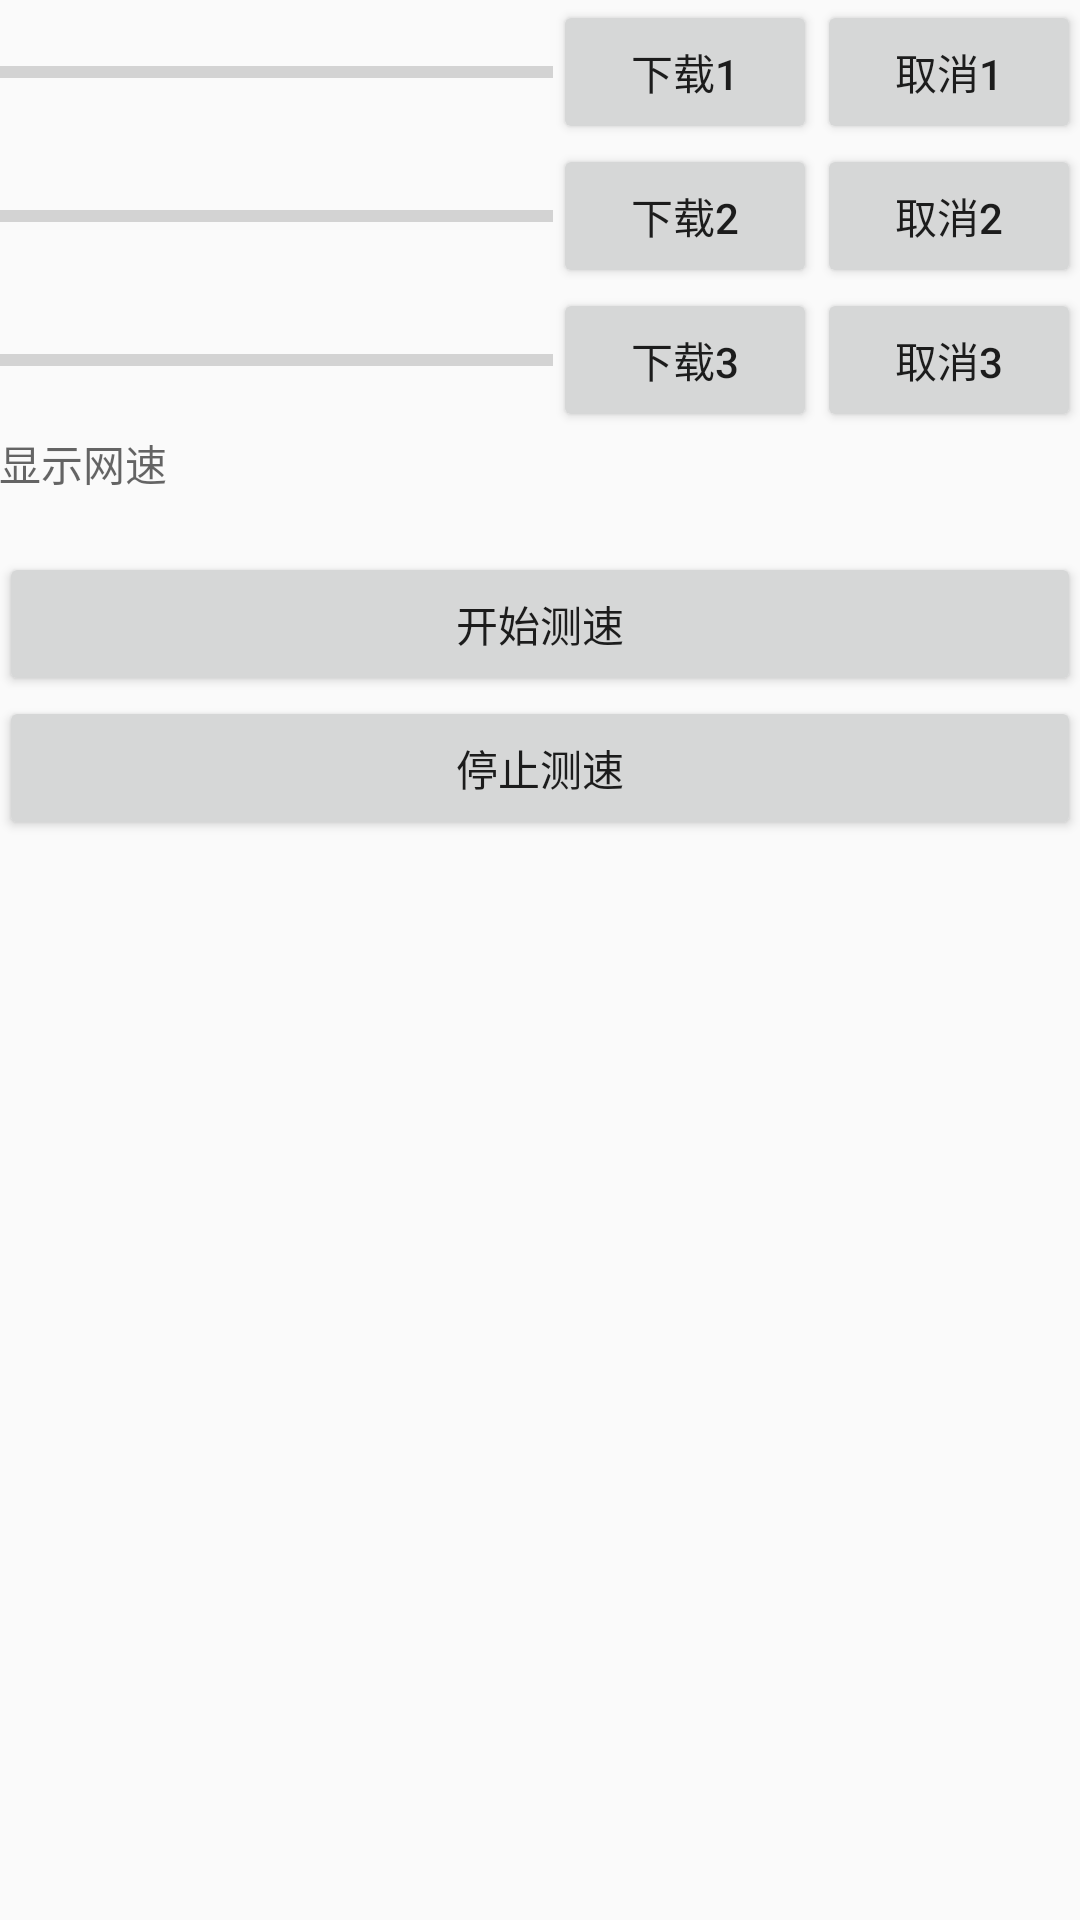

Layout XML and referenced resources for this Android screen:
<!-- AndroidManifest.xml: application theme AppTheme -->
<!-- res/layout/activity_ok_http3_download.xml -->
<?xml version="1.0" encoding="utf-8"?>
<layout>

    <data>

    </data>

    <LinearLayout xmlns:android="http://schemas.android.com/apk/res/android"
        android:id="@+id/activity_main"
        android:layout_width="match_parent"
        android:layout_height="match_parent"
        android:orientation="vertical"
        android:paddingBottom="@dimen/activity_vertical_margin"
        android:paddingLeft="@dimen/activity_horizontal_margin"
        android:paddingRight="@dimen/activity_horizontal_margin"
        android:paddingTop="@dimen/activity_vertical_margin">

        <LinearLayout
            android:layout_width="match_parent"
            android:layout_height="wrap_content"
            android:orientation="horizontal">

            <ProgressBar
                android:id="@+id/main_progress1"
                style="@style/Widget.AppCompat.ProgressBar.Horizontal"
                android:layout_width="0dp"
                android:layout_height="match_parent"
                android:layout_weight="1" />

            <Button
                android:id="@+id/main_btn_down1"
                android:layout_width="wrap_content"
                android:layout_height="wrap_content"
                android:onClick="onClick"
                android:text="下载1" />

            <Button
                android:id="@+id/main_btn_cancel1"
                android:layout_width="wrap_content"
                android:layout_height="wrap_content"
                android:onClick="onClick"
                android:text="取消1" />
        </LinearLayout>

        <LinearLayout
            android:layout_width="match_parent"
            android:layout_height="wrap_content"
            android:orientation="horizontal">

            <ProgressBar
                android:id="@+id/main_progress2"
                style="@style/Widget.AppCompat.ProgressBar.Horizontal"
                android:layout_width="0dp"
                android:layout_height="match_parent"
                android:layout_weight="1" />

            <Button
                android:id="@+id/main_btn_down2"
                android:layout_width="wrap_content"
                android:layout_height="wrap_content"
                android:onClick="onClick"
                android:text="下载2" />

            <Button
                android:id="@+id/main_btn_cancel2"
                android:layout_width="wrap_content"
                android:layout_height="wrap_content"
                android:onClick="onClick"
                android:text="取消2" />
        </LinearLayout>

        <LinearLayout
            android:layout_width="match_parent"
            android:layout_height="wrap_content"
            android:orientation="horizontal">

            <ProgressBar
                android:id="@+id/main_progress3"
                style="@style/Widget.AppCompat.ProgressBar.Horizontal"
                android:layout_width="0dp"
                android:layout_height="match_parent"
                android:layout_weight="1" />

            <Button
                android:id="@+id/main_btn_down3"
                android:layout_width="wrap_content"
                android:layout_height="wrap_content"
                android:onClick="onClick"
                android:text="下载3" />

            <Button
                android:id="@+id/main_btn_cancel3"
                android:layout_width="wrap_content"
                android:layout_height="wrap_content"
                android:onClick="onClick"
                android:text="取消3" />

        </LinearLayout>

        <TextView
                android:id="@+id/tv_speed"
                android:hint="显示网速"
                android:layout_width="match_parent"
                android:layout_height="40dp" />

        <Button
                android:id="@+id/btn_start"
                android:text="开始测速"
                android:onClick="onClick"
                android:layout_width="match_parent"
                android:layout_height="wrap_content" />

        <Button
                android:id="@+id/btn_stop"
                android:text="停止测速"
                android:onClick="onClick"
                android:layout_width="match_parent"
                android:layout_height="wrap_content" />


    </LinearLayout>

</layout>
<!-- resources referenced by this layout -->
<resources>
  <style name="AppTheme" parent="Theme.AppCompat.Light.DarkActionBar">
          
          <item name="colorPrimary">@color/colorPrimary</item>
          <item name="colorPrimaryDark">@color/colorPrimaryDark</item>
          <item name="colorAccent">@color/colorAccent</item>
      </style>
  <!-- not gathered from this repository: default colours our renderer supplied (Android Studio template values) -->
  <color name="colorPrimary">#FF6200EE</color>
  <color name="colorPrimaryDark">#FF3700B3</color>
  <color name="colorAccent">#FF03DAC5</color>
</resources>
